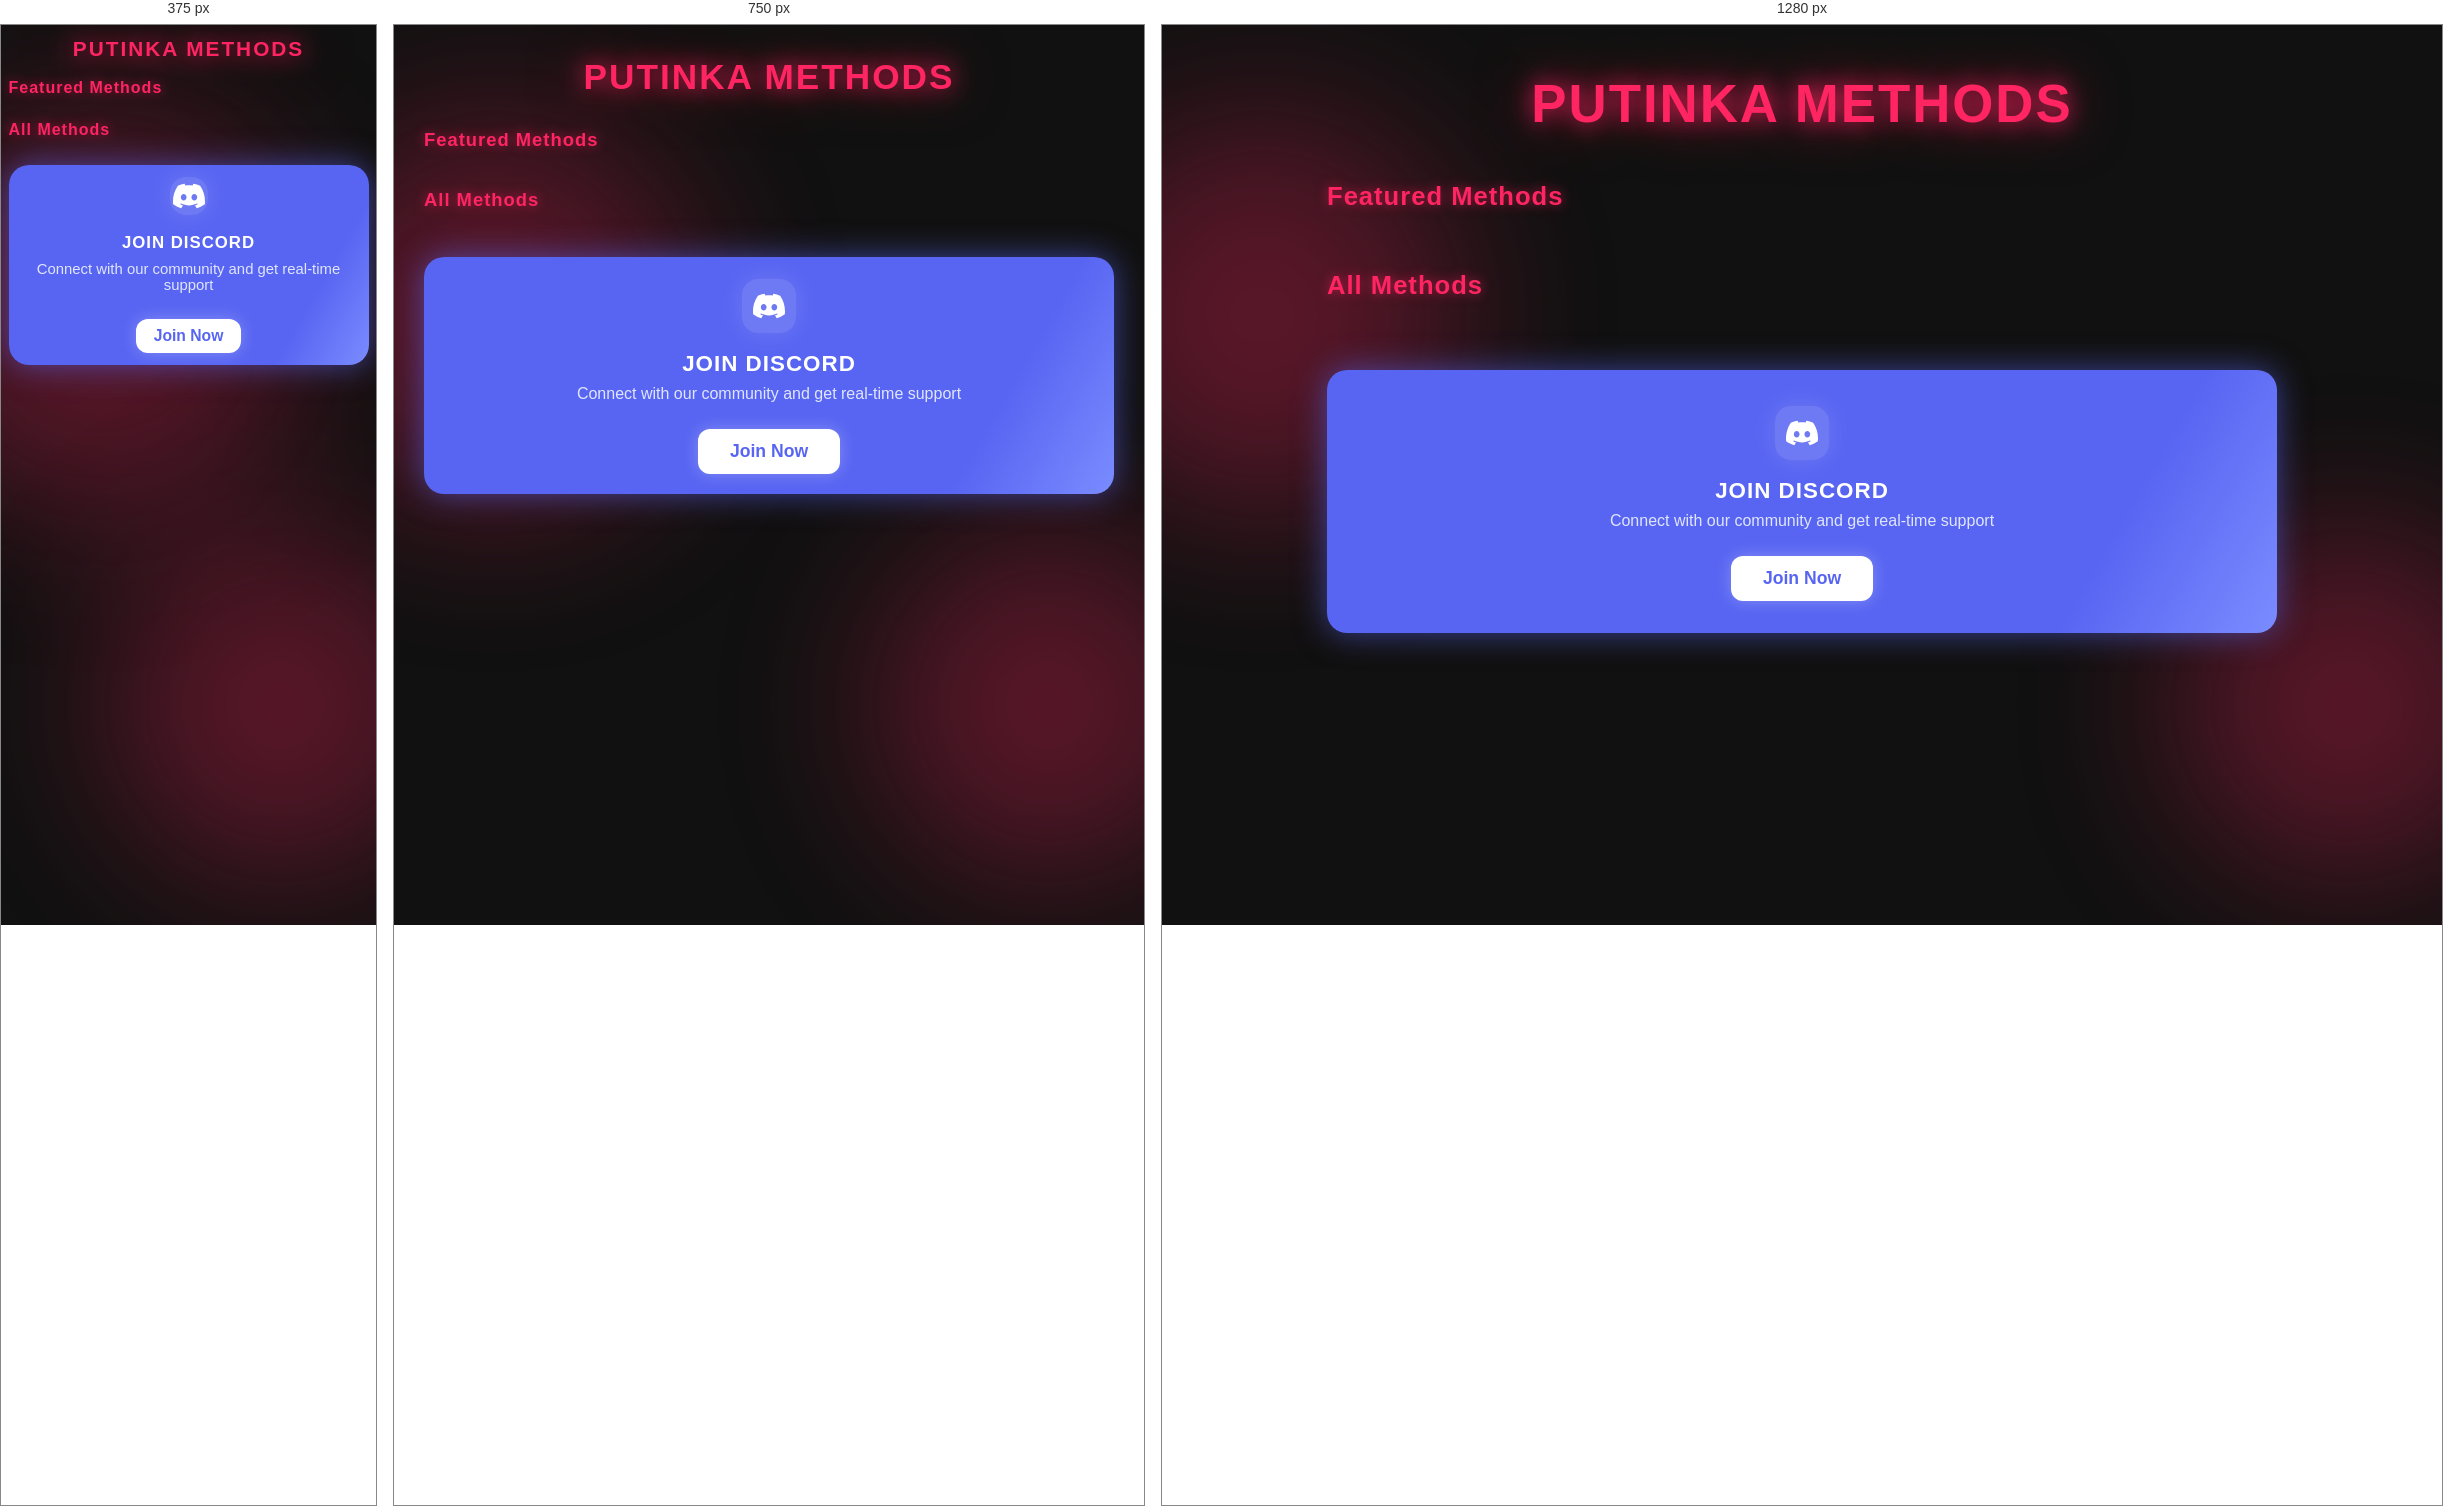
Rendered at 375 px, 750 px and 1280 px, left to right.

<!-- file: methods.html -->
<!DOCTYPE html>
<html lang="en">
<head>
    <meta charset="UTF-8">
    <meta name="viewport" content="width=device-width, initial-scale=1.0">
    <title>PUTINKA METHODS</title>
    <link href="https://fonts.googleapis.com/css2?family=Space+Grotesk:wght@400;700&display=swap" rel="stylesheet">
    <style>
        :root {
            --bg: #111;
            --card-bg: #19191c;
            --card-border: #23232a;
            --neon-pink: #ff2562;
            --neon-pink-glow: #ff256299;
            --discord-blue: #5865f2;
            --discord-blue-glow: #5865f299;
            --featured-glow: #ff2562cc;
            --text-main: #fff;
            --text-secondary: #bdbdbd;
            --radius: 20px;
            --transition: 0.25s cubic-bezier(.4,2,.6,1);
        }
        html, body {
            height: 100%;
            margin: 0;
            padding: 0;
        }
        body {
            min-height: 100vh;
            background: var(--bg);
            font-family: 'Space Grotesk', Arial, sans-serif;
            color: var(--text-main);
            position: relative;
            overflow-x: hidden;
        }
        body::before, body::after {
            content: '';
            position: fixed;
            z-index: 0;
            border-radius: 50%;
            filter: blur(80px);
            opacity: 0.5;
            pointer-events: none;
            animation: moveGlow 12s linear infinite alternate;
        }
        body::before {
            width: 400px; height: 400px;
            left: -100px; top: 10vh;
            background: var(--neon-pink-glow);
            animation-delay: 0s;
        }
        body::after {
            width: 350px; height: 350px;
            right: -80px; bottom: 5vh;
            background: var(--neon-pink-glow);
            animation-delay: 6s;
        }
        @keyframes moveGlow {
            0% { transform: scale(1) translateY(0); }
            100% { transform: scale(1.1) translateY(40px); }
        }
        .container {
            max-width: 950px;
            margin: 0 auto;
            padding: 48px 16px 40px 16px;
            position: relative;
            z-index: 1;
        }
        .neon-title {
            text-align: center;
            font-size: 3.3rem;
            font-weight: 700;
            letter-spacing: 2px;
            color: var(--neon-pink);
            margin-bottom: 48px;
            text-shadow: 0 0 24px var(--neon-pink), 0 0 60px var(--neon-pink-glow);
            animation: flicker 2.5s infinite alternate;
            user-select: none;
        }
        @keyframes flicker {
            0%, 100% { opacity: 1; text-shadow: 0 0 24px var(--neon-pink), 0 0 60px var(--neon-pink-glow); }
            10% { opacity: 0.85; }
            20% { opacity: 1; }
            30% { opacity: 0.7; }
            40% { opacity: 1; }
            50% { opacity: 0.9; }
            60% { opacity: 1; }
            70% { opacity: 0.8; }
            80% { opacity: 1; }
            90% { opacity: 0.95; }
        }
        .category-title {
            font-size: 1.6rem;
            font-weight: 700;
            color: var(--neon-pink);
            margin: 38px 0 22px 0;
            letter-spacing: 1px;
            text-shadow: 0 0 12px var(--neon-pink-glow);
            text-align: left;
        }
        .methods-list {
            display: flex;
            flex-direction: column;
            gap: 28px;
        }
        .method-card {
            background: var(--card-bg);
            border-radius: var(--radius);
            box-shadow: 0 4px 32px 0 #000a, 0 0 0 2px var(--card-border);
            padding: 32px 28px 28px 28px;
            transition: box-shadow var(--transition), transform var(--transition), background 0.3s;
            cursor: pointer;
            position: relative;
            overflow: hidden;
            border: 1.5px solid var(--card-border);
            opacity: 0;
            transform: translateY(30px);
            animation: fadeInUp 0.7s cubic-bezier(.4,2,.6,1) forwards;
        }
        .method-card.featured {
            box-shadow: 0 0 60px 0 var(--featured-glow), 0 4px 32px 0 #000a, 0 0 0 2px var(--neon-pink);
            border: 2px solid var(--neon-pink);
            background: linear-gradient(120deg, #1a0e17 80%, #2a1a25 100%);
        }
        .method-card:hover {
            box-shadow: 0 8px 48px 0 var(--neon-pink-glow), 0 0 0 2.5px var(--neon-pink);
            transform: translateY(-8px) scale(1.025);
            background: #23202a;
        }
        @keyframes fadeInUp {
            to { opacity: 1; transform: translateY(0); }
        }
        .method-title {
            font-size: 1.25rem;
            font-weight: 700;
            color: #fff;
            margin-bottom: 8px;
            display: flex;
            align-items: center;
            gap: 10px;
        }
        .method-content {
            color: var(--text-secondary);
            font-size: 1.05rem;
            line-height: 1.6;
            display: none;
            margin-top: 8px;
            white-space: pre-line;
        }
        .method-card.active .method-content {
            display: block;
            animation: fadeIn 0.5s;
        }
        @keyframes fadeIn {
            from { opacity: 0; transform: translateY(-10px); }
            to { opacity: 1; transform: translateY(0); }
        }
        .method-card .expand {
            position: absolute;
            right: 18px; top: 22px;
            font-size: 1.3rem;
            color: var(--neon-pink);
            opacity: 0.7;
            transition: opacity var(--transition);
        }
        .method-card.active .expand {
            opacity: 1;
            transform: rotate(90deg);
        }
        .discord-card {
            background: linear-gradient(120deg, var(--discord-blue) 80%, #7a8cff 100%);
            border-radius: var(--radius);
            box-shadow: 0 0 32px var(--discord-blue-glow);
            padding: 36px 28px 32px 28px;
            display: flex;
            flex-direction: column;
            align-items: center;
            margin-top: 48px;
            color: #fff;
            text-align: center;
            position: relative;
            overflow: hidden;
        }
        .discord-card .icon {
            width: 54px; height: 54px;
            background: #fff2;
            border-radius: 16px;
            display: flex;
            align-items: center;
            justify-content: center;
            margin-bottom: 18px;
            font-size: 2.2rem;
            color: #fff;
            box-shadow: 0 0 24px #fff2;
        }
        .discord-card .title {
            font-size: 1.4rem;
            font-weight: 700;
            margin-bottom: 8px;
            letter-spacing: 1px;
        }
        .discord-card .desc {
            color: #e0e6ff;
            font-size: 1rem;
            margin-bottom: 18px;
        }
        .discord-card .join-btn {
            background: #fff;
            color: var(--discord-blue);
            font-weight: 700;
            border: none;
            border-radius: 12px;
            padding: 12px 32px;
            font-size: 1.1rem;
            cursor: pointer;
            box-shadow: 0 0 16px #fff4;
            transition: background var(--transition), color var(--transition), transform var(--transition);
            margin-top: 8px;
        }
        .discord-card .join-btn:hover {
            background: var(--discord-blue);
            color: #fff;
            transform: scale(1.05);
        }
        /* Responsive design for tablets and phones */
        @media (max-width: 900px) {
            .container {
                max-width: 98vw;
                padding: 32px 4vw 28px 4vw;
            }
            .neon-title {
                font-size: 2.2rem;
                margin-bottom: 32px;
            }
            .category-title {
                font-size: 1.15rem;
                margin: 24px 0 14px 0;
            }
            .method-card, .method-card.featured {
                padding: 18px 10px 16px 10px;
                font-size: 0.98rem;
            }
            .discord-card {
                padding: 22px 8px 20px 8px;
                margin-top: 32px;
            }
        }
        @media (max-width: 600px) {
            .container {
                padding: 12px 2vw 12px 2vw;
            }
            .neon-title {
                font-size: 1.3rem;
                margin-bottom: 18px;
            }
            .category-title {
                font-size: 1rem;
                margin: 16px 0 8px 0;
            }
            .method-card, .method-card.featured {
                padding: 10px 2vw 10px 2vw;
                font-size: 0.93rem;
            }
            .method-title {
                font-size: 1.01rem;
            }
            .discord-card {
                padding: 12px 2vw 12px 2vw;
                margin-top: 18px;
            }
            .discord-card .icon {
                width: 38px; height: 38px;
                font-size: 1.3rem;
            }
            .discord-card .title {
                font-size: 1.05rem;
            }
            .discord-card .desc {
                font-size: 0.93rem;
            }
            .discord-card .join-btn {
                font-size: 0.98rem;
                padding: 8px 18px;
            }
        }
    </style>
</head>
<body>
    <div class="container">
        <div class="neon-title">PUTINKA METHODS</div>
        <div class="category-title">Featured Methods</div>
        <div class="methods-list" id="featuredMethods"></div>
        <div class="category-title">All Methods</div>
        <div class="methods-list" id="methodsList"></div>
        <div class="discord-card">
            <div class="icon">
                <svg width="32" height="32" viewBox="0 0 24 24" fill="none" xmlns="http://www.w3.org/2000/svg"><path d="M20.317 4.3698a19.7913 19.7913 0 00-4.8851-1.5152.0741.0741 0 00-.0785.0371c-.211.3753-.4447.8648-.6083 1.2495-1.8447-.2762-3.68-.2762-5.4868 0-.1636-.3933-.4058-.8742-.6177-1.2495a.077.077 0 00-.0785-.037 19.7363 19.7363 0 00-4.8852 1.515.0699.0699 0 00-.0321.0277C.5334 9.0458-.319 13.5799.0992 18.0578a.0824.0824 0 00.0312.0561c2.0528 1.5076 4.0413 2.4228 5.9929 3.0294a.0777.0777 0 00.0842-.0276c.4616-.6304.8731-1.2952 1.226-1.9942a.076.076 0 00-.0416-.1057c-.6528-.2476-1.2743-.5495-1.8722-.8923a.077.077 0 01-.0076-.1277c.1258-.0943.2517-.1923.3718-.2914a.0743.0743 0 01.0776-.0105c3.9278 1.7933 8.18 1.7933 12.0614 0a.0739.0739 0 01.0785.0095c.1202.099.246.1981.3728.2924a.077.077 0 01-.0066.1276 12.2986 12.2986 0 01-1.8732.8914.0766.0766 0 00-.0407.1067c.3604.698.7719 1.3628 1.225 1.9932a.076.076 0 00.0842.0286c1.961-.6067 3.9495-1.5219 6.0023-3.0294a.077.077 0 00.0313-.0552c.5004-5.177-.8382-9.6739-3.5485-13.6604a.061.061 0 00-.0312-.0286zM8.02 15.3312c-1.1835 0-2.1569-1.0857-2.1569-2.419 0-1.3332.9555-2.4189 2.157-2.4189 1.2108 0 2.1757 1.0952 2.1568 2.419 0 1.3332-.9555 2.4189-2.1569 2.4189zm7.9748 0c-1.1835 0-2.1569-1.0857-2.1569-2.419 0-1.3332.9554-2.4189 2.1569-2.4189 1.2108 0 2.1757 1.0952 2.1568 2.419 0 1.3332-.946 2.4189-2.1568 2.4189z" fill="#fff"/></svg>
            </div>
            <div class="title">JOIN DISCORD</div>
            <div class="desc">Connect with our community and get real-time support</div>
            <a href="https://discord.gg/TGKETWvRwV" target="_blank" rel="noopener">
                <button class="join-btn">Join Now</button>
            </a>
        </div>
    </div>
    <script>
        // Featured methods (full English descriptions)
        const featuredMethods = [
            {
                icon: '⭐',
                title: 'BEST TikTok Method',
                content: `<p>This method involves streaming pre-recorded content on TikTok to gather engagement and increase your beam count. Follow these steps to set it up:</p>
<h4>Step 1: Prepare Your Video</h4>
<p>You will need a pre-recorded video that you plan to stream. This video will be at the bottom of this thread, so ensure it's ready to go!</p>
<h4>Step 2: Add Your Private Server/Profile Link</h4>
<p>Once your video is ready, go to your TikTok profile. In your TikTok bio, you must add either your private server link or your profile link (whichever you prefer).</p>
<p>If you have at least 1,000 followers, you can add a clickable website link to your bio. If you don't have 1k followers, you can't add a clickable link.</p>
<p><strong>Note:</strong> You can also use bio.link or Linktree to share multiple links in your TikTok bio. These services allow you to create a single link that leads to multiple destinations, such as your private server, profile, or any other relevant links.</p>
<h4>Step 3: Start the Live Stream Using an External Device</h4>
<p>Use a separate device to initiate the stream.</p>
<ul>
  <li>On your device, press the <strong>+</strong> button to go live.</li>
  <li>Select "Mobile Gaming" as the category for your stream.</li>
  <li>Once your stream begins, let it sit all day long — you're essentially streaming your pre-recorded content as a "live" video.</li>
</ul>
<p><strong>Note:</strong> The stream will look like a real live video, but it's actually pre-recorded.</p>
<h4>What Is a Pre-Recorded Stream on TikTok?</h4>
<p>A pre-recorded stream is when you play a video as if it's live, even though it was recorded earlier. This technique allows you to keep your stream running without having to do anything in real time. It works well for gaining engagement, as viewers think they are watching a live event.</p>
<p><strong>Tip:</strong> Be prepared for 50-100 beams every day by maintaining this setup and finding more pre-recorded videos to keep the stream going.</p>
<h4>Final Tips:</h4>
<ul>
  <li>This method can help you grow your follower count and engagement without actively streaming in real-time.</li>
  <li>Keep an eye on your TikTok account to make sure the stream remains live and that your links in the bio are working.</li>
</ul>
<h4>Download Pre-Recorded Files:</h4>
<p>Links to download various pre-recorded stream files are provided below for you to use in your TikTok lives.</p>
<a href="https://mega.nz/file/CA9ghQIS#90bzZZcgd7zr2Ac0EEetepz0e26WnFhJ34x3YPZuo58" target="_blank" class="download-button">Download Video Pack 1</a>`
            },
            {
                icon: '🌱',
                title: 'Grow a Garden Method',
                content: `<p><strong>Grow a Garden Method:</strong> Use this method to attract tons of new targets from popular "Grow a Garden" Discord servers!</p>
<h4>Step 1: Join Discord Servers</h4>
<ul>
  <li><a href="https://discord.gg/growgardens" target="_blank">growgardens</a></li>
  <li><a href="https://discord.gg/growagardenstore" target="_blank">growagardenstore</a></li>
  <li><a href="https://discord.gg/gaghub" target="_blank">gaghub</a></li>
  <li><a href="https://discord.gg/growagarden" target="_blank">growagarden</a></li>
  <li><a href="https://discord.gg/growagardens" target="_blank">growagardens</a></li>
  <li><a href="https://discord.gg/growanotifier" target="_blank">growanotifier</a></li>
</ul>
<h4>Step 2: Start Trading</h4>
<ol>
  <li>Post messages like: <code>trading racoon dm me</code> in each server.</li>
  <li>When someone DMs you, chat and negotiate a trade that seems very favorable to them.</li>
  <li>Once they're convinced, send them your fake private server link.</li>
</ol>
<p><strong>Tip:</strong> The more servers you join and the more active you are, the more targets you'll get!</p>`
            },
            {
                icon: '🎥',
                title: 'Condo Method V2',
                content: `<p>This method leverages Xvideos to attract potential victims by uploading Roblox condo content and driving traffic to your Discord server.</p>
<h4>Step 1: Create an Xvideos Account</h4>
<p>Sign up for a free account on <a href='https://www.xvideos.com/' target='_blank'>Xvideos.com</a> using a disposable email if desired.</p>
<h4>Step 2: Source Content</h4>
<p>Download Roblox condo videos from Twitter, focusing on popular games like Da Hood. Look for content featuring popular avatars like "Ekitten" for better engagement.</p>
<h4>Step 3: Upload to Xvideos</h4>
<p>Upload the downloaded content to your Xvideos account. In the video title, include your Discord invite link to drive traffic to your server.</p>
<h4>Step 4: Grow Your Discord Server</h4>
<p>Create a channel called "#our-uploads" in your Discord server where you'll periodically post fake game links. This keeps users engaged and coming back.</p>
<h4>Step 5: Scale Up</h4>
<p>For best results, create multiple Xvideos accounts and upload different videos to each one. Cross-promote between your videos in the descriptions.</p>
<p class='warning'>💡 <strong>Note:</strong> This method can generate 2,000-5,000+ views within 3 days, making it one of the most effective ways to gather potential targets with minimal effort.</p>
<p class='warning'>⚠️ <strong>Warning:</strong> Be cautious about the content you upload and ensure it complies with platform guidelines to avoid account termination.</p>`
            }
        ];
        // All other methods (full English descriptions)
        const allMethods = [
            {
                icon: '📺',
                title: 'Youtube Method',
                content: `<p>The Youtube Method allows you to auto-upload scam videos and maximize exposure with minimal effort. Works best with multiple accounts!</p>
<ol>
  <li>Create a video that tricks viewers into following your steps (e.g., for a fake giveaway or scam).</li>
  <li>Upload the video to Youtube. Instead of uploading daily, use the <strong>Schedule</strong> option at the end of the upload process.</li>
  <li>Schedule the same video to post every day for a month (or longer). You can set up 30+ scheduled posts in advance!</li>
  <li>Let the automation work: your video will appear new every day, drawing in new viewers and potential targets.</li>
</ol>
<p><strong>Tip:</strong> The more accounts you use, the greater your reach. Some users have run this for a year and gotten many hits!</p>`
            },
            {
                icon: '💬',
                title: 'Discord Server Giveaway Method',
                content: `<p>Use Discord servers and fake giveaways to attract and beam new victims.</p>
<ol>
  <li>Pick a popular game (e.g., Adopt Me) or just use Robux as the lure.</li>
  <li>Create a Discord server for your fake giveaway (e.g., "Adopt Me Mega Giveaway").</li>
  <li>Join as many related servers as possible and advertise your giveaway, inviting people to your server.</li>
  <li>Set up a channel called "enter the giveaway" (optionally add a "proofs" channel with fake screenshots).</li>
  <li>Instruct users to join your giveaway by following your link at the end of your message.</li>
  <li>Disable sending messages/attachments for everyone except yourself to prevent spam or exposure.</li>
</ol>
<p><strong>Note:</strong> The more servers you advertise in, the more people will join your server and follow your phishing link.</p>`
            },
            {
                icon: '🐾',
                title: 'Adopt Me New Method',
                content: `<ol>
  <li>Find and join as many AdoptMe trading servers on Discord as possible (use <a href="https://discadia.com/" target="_blank">Discadia</a> or <a href="https://disboard.org/" target="_blank">Disboard</a>).</li>
  <li>Create a convincing message (e.g., "Giving away MFR Legendaries because I'm quitting AdoptMe! DM me fast!"). Add details to appear as a pro player.</li>
  <li>Paste your message everywhere in those servers and wait for DMs.</li>
  <li>Be patient and friendly in DMs. Convince the victim you're legit and doing a real giveaway.</li>
  <li>Send them your fake private server or profile phishing link when they're ready.</li>
</ol>
<p><strong>Tip:</strong> To attract richer players, offer trades like "Trading neon giraffe for a crow" (swap valuable for slightly less valuable to bait wealthier users).</p>`
            },
            {
                icon: '👤',
                title: 'Account Beam Method',
                content: `<ol>
  <li>You must be on an account you've already beamed.</li>
  <li>If you see a rich friend in-game, join them or message people from their chat.</li>
  <li>Tell them to add your new Discord (use creative ways to write "Discord" without the tag, e.g., ÐČ, Ðǐșćöřð, ćöřð, Ðïșćô).</li>
  <li>Once they add you, say you wanted them to join your giveaway (find out what games they play and tailor your message).</li>
  <li>Tell them you have a group of people already, then send the phishing link.</li>
</ol>`
            },
            {
                icon: '🤝',
                title: 'Partner Method',
                content: `<ol>
  <li>Find servers to spam your message: <code>Hosting robux giveaway 1K robux msg me to join</code></li>
  <li>When someone messages you, add your partner and the victim to a group chat.</li>
  <li>Tell both you can't add them directly due to parental controls, then send your phishing link.</li>
</ol>`
            },
            {
                icon: '💸',
                title: 'Da Hood Method v2 (Rich Autofarm)',
                content: `<ol>
  <li>Go into Da Hood and approach rich players (headless, korblox, limiteds, etc.).</li>
  <li>Tell them you're dropping DHC on your alt for a YouTube video and need people.</li>
  <li>Ask for their Discord and get them to add you.</li>
  <li>Send them your VIP server phishing link (from a phishing generator site).</li>
  <li>Repeat for a few hours to farm lots of beams. Example script:</li>
</ol>
<pre>
I'm dropping 7 mil dhc for my yt
And I need people for it
And yes I'll drop you 7 mil
But it's for free you down?
Ok You got dis/co?

Ok I dropped 7 mil
sends pic
Ok give me 5 mins and I'll be done
wait 5 mins

Ok I'm done
You can join whenever
Sends phishing
</pre>`
            },
            {
                icon: '🏠',
                title: 'Condo Method',
                content: `<h4>Requirements:</h4>
<ul>
  <li>A Brain</li>
  <li>Patience</li>
</ul>
<h4>How to do this:</h4>
<ol>
  <li>Make a Discord server.</li>
  <li>Make a YouTube channel (English speaking).</li>
  <li>Post a Roblox condo video on the YouTube channel and link the Discord server in the description (doesn't have to be your condo, can be any).</li>
  <li>Wait until you have 100 members in the server. Ensure nobody can talk in the server and DO NOT post anything until you have 100 members.</li>
  <li>Make a channel called "upload" in the server, then put a beam link up for 3-hour intervals, and ping @everyone @here every 30 mins.</li>
</ol>
<h4>If you want more members/targets:</h4>
<p>Post more videos - 1 time every week between each video.</p>`
            }
        ];
        function renderMethods(list, containerId) {
            const container = document.getElementById(containerId);
            list.forEach((m, i) => {
                const card = document.createElement('div');
                card.className = 'method-card' + (containerId === 'featuredMethods' ? ' featured' : '');
                card.style.animationDelay = (i * 0.08) + 's';
                card.innerHTML = `
                    <div class="method-title">${m.icon} ${m.title}<span class="expand">&#9654;</span></div>
                    <div class="method-content">${m.content}</div>
                `;
                card.addEventListener('click', function(e) {
                    if (!card.classList.contains('active')) {
                        document.querySelectorAll('.method-card.active').forEach(c => c.classList.remove('active'));
                        card.classList.add('active');
                    } else {
                        card.classList.remove('active');
                    }
                });
                container.appendChild(card);
            });
        }
        renderMethods(featuredMethods, 'featuredMethods');
        renderMethods(allMethods, 'methodsList');
    </script>
</body>
</html>
